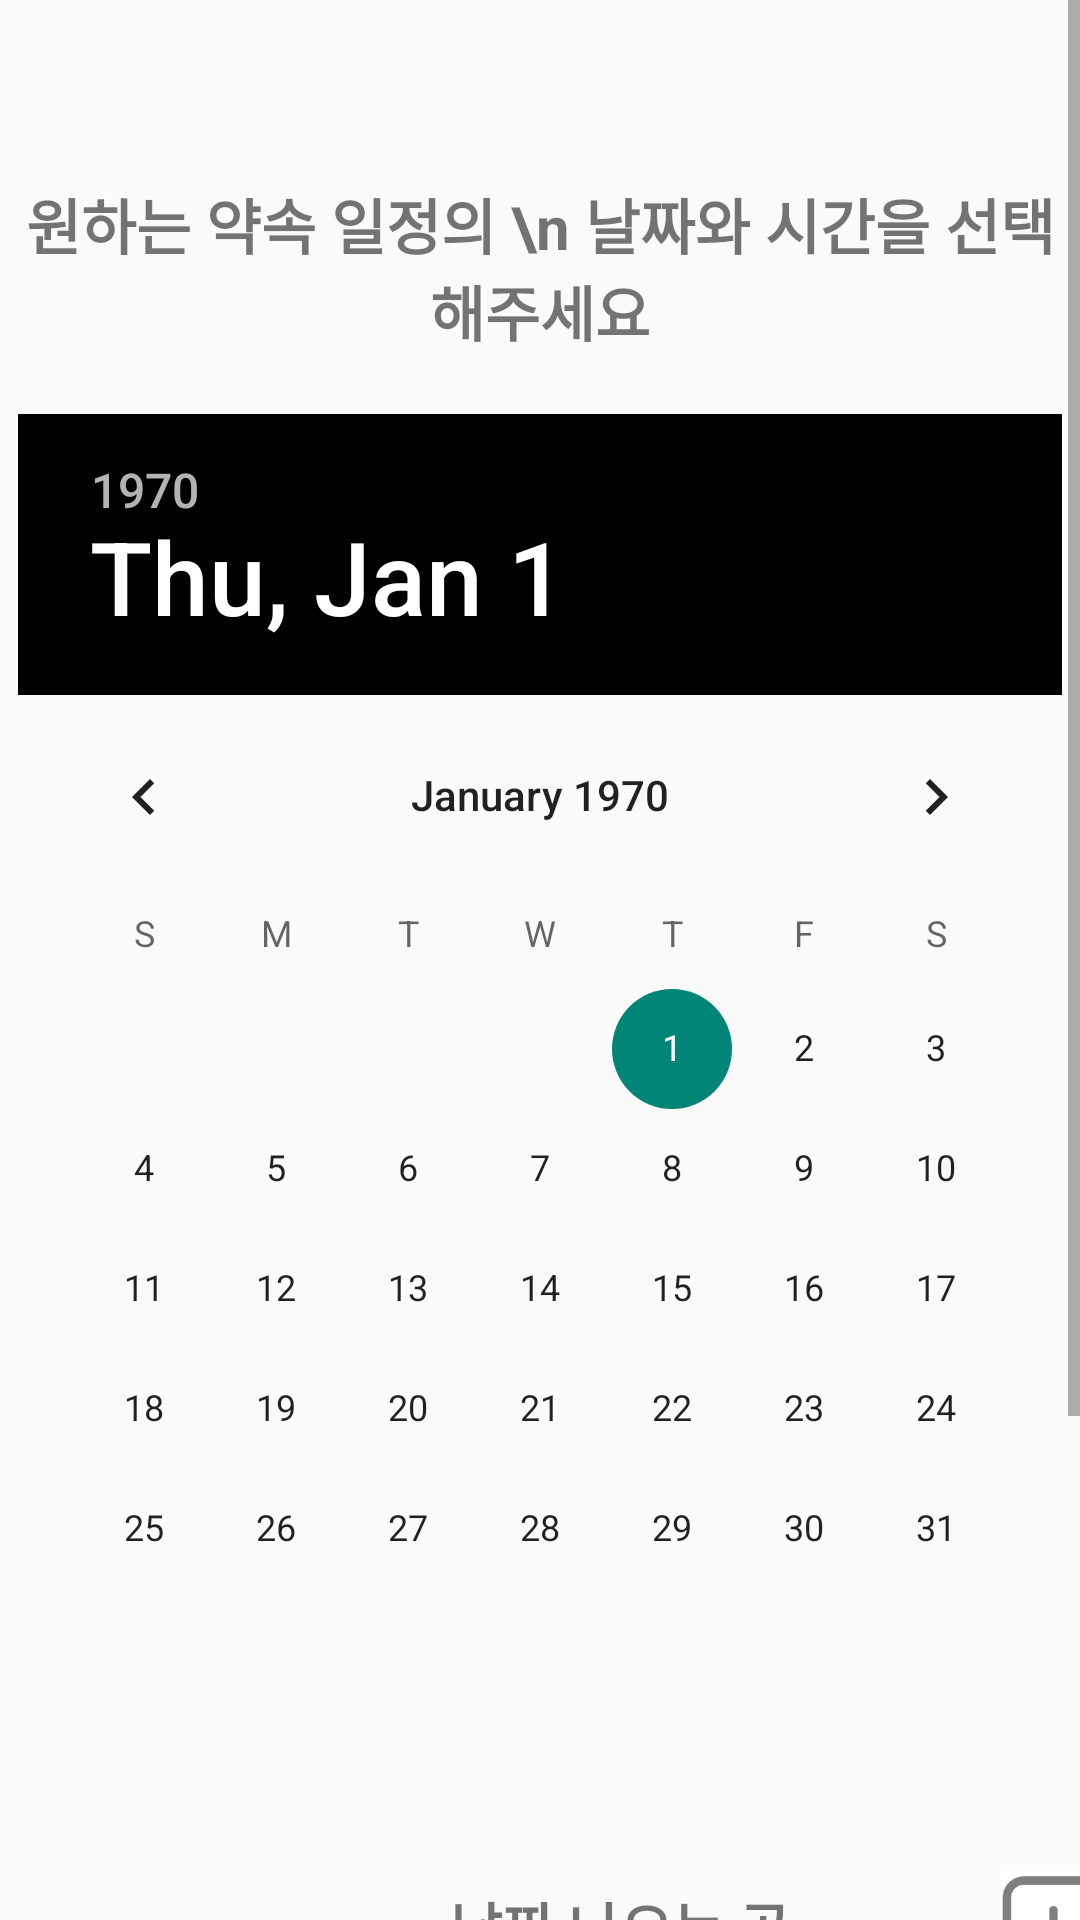

Write the Android layout XML for this screen, with the resource values it uses.
<!-- AndroidManifest.xml: application theme Theme.WWMeet_android -->
<!-- res/layout/activity_vote_schedule.xml -->
<?xml version="1.0" encoding="utf-8"?>
<LinearLayout xmlns:android="http://schemas.android.com/apk/res/android"
    android:layout_width="match_parent"
    android:layout_height="match_parent"
    android:orientation="vertical">
    <ScrollView
        android:layout_width="match_parent"
        android:layout_height="match_parent">
        <LinearLayout
            android:layout_width="match_parent"
            android:layout_height="match_parent"
            android:orientation="vertical"
            android:gravity="center">

            <TextView
                android:id="@+id/textView"
                android:layout_width="wrap_content"
                android:layout_height="wrap_content"
                android:layout_marginTop="60dp"
                android:layout_marginBottom="20dp"
                android:gravity="center"
                android:text="원하는 약속 일정의 \n 날짜와 시간을 선택해주세요"
                android:textStyle="bold"
                android:textSize="20sp" />

            <DatePicker
                android:id="@+id/vote_schedule_datePicker"
                android:layout_width="wrap_content"
                android:layout_height="wrap_content"
                android:headerBackground="#000000"/>

            <LinearLayout
                android:id="@+id/datetext_and_logo_space"
                android:layout_width="fill_parent"
                android:layout_height="wrap_content"
                android:layout_marginTop="50dp"
                android:layout_marginBottom="10dp"
                android:orientation="horizontal">


                <TextView
                    android:id="@+id/vote_schedule_date_text"
                    android:layout_width="wrap_content"
                    android:layout_height="wrap_content"

                    android:layout_gravity="center"
                    android:layout_marginLeft="150dp"
                    android:text="날짜 나오는 곳"
                    android:textSize="19sp"
                    android:textStyle="bold" />

                <ImageButton
                    android:id="@+id/vote_schedule_add_btn"
                    android:layout_width="35dp"
                    android:layout_height="45dp"
                    android:layout_marginLeft="70dp"
                    android:padding="4sp"
                    android:scaleType="centerCrop"
                    android:src="@drawable/plus" />

            </LinearLayout>


            <LinearLayout
                android:layout_width="match_parent"
                android:layout_height="wrap_content"
                android:gravity="center"
                android:orientation="horizontal">
                <LinearLayout
                    android:layout_width="wrap_content"
                    android:layout_height="wrap_content"
                    android:gravity="center"
                    android:orientation="vertical">
                    <TextView
                        android:layout_width="wrap_content"
                        android:layout_height="wrap_content"
                        android:layout_marginBottom="10dp"
                        android:textSize="16sp"
                        android:textColor="@color/black"
                        android:text="시작  시간"/>

                    <FrameLayout
                        android:id="@+id/vote_schedule_start_time"
                        android:layout_width="210dp"
                        android:layout_height="wrap_content"/>
                </LinearLayout>

                <LinearLayout
                    android:layout_width="wrap_content"
                    android:layout_height="wrap_content"

                    android:gravity="center"
                    android:orientation="vertical">

                    <TextView
                        android:layout_width="wrap_content"
                        android:layout_height="wrap_content"
                        android:layout_marginBottom="10dp"
                        android:textSize="16sp"
                        android:textColor="@color/black"
                        android:text="종료  시간"/>

                    <FrameLayout
                        android:id="@+id/vote_schedule_end_time"
                        android:layout_width="210dp"
                        android:layout_height="wrap_content"/>

                </LinearLayout>
            </LinearLayout>

            <LinearLayout
                android:id="@+id/vote_schedule_main_box"
                android:layout_width="match_parent"
                android:layout_height="wrap_content"
                android:orientation="vertical">

            </LinearLayout>

            <Button
                android:id="@+id/vote_schedule_create_btn"
                android:layout_width="match_parent"
                android:layout_height="60dp"
                android:background="@drawable/button"
                android:backgroundTint="@color/black"
                android:textColor="#ffffff"
                android:letterSpacing="0.1"
                android:textStyle="bold"
                android:textSize="15dp"
                android:layout_marginHorizontal="20dp"
                android:layout_marginTop="50dp"
                android:layout_marginBottom="50dp"
                android:text="확인" />

        </LinearLayout>

    </ScrollView>

</LinearLayout>
<!-- resources referenced by this layout -->
<resources>
  <color name="black">#FF000000</color>
  <!-- drawable button (drawable) -->
  <?xml version="1.0" encoding="utf-8"?>
  <shape xmlns:android="http://schemas.android.com/apk/res/android" >
  
      <solid android:color="#fff" />
  
      <stroke
          android:width="3dp"
          android:color="#0e0f37" />
      <corners
          android:topLeftRadius="10dp"
          android:topRightRadius="10dp"
          android:bottomLeftRadius="10dp"
          android:bottomRightRadius="10dp"  />
  
  
  </shape>
  <!-- drawable plus: png bitmap (drawable, 3059 bytes) -->
  <style name="Theme.WWMeet_android" parent="Base.Theme.WWMeet_android" />
  <style name="Base.Theme.WWMeet_android" parent="Theme.AppCompat.DayNight.NoActionBar">
          
          
      </style>
</resources>
